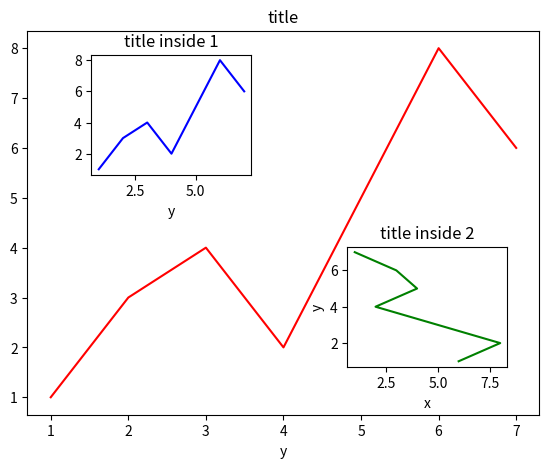

Recreate this plot in Python.
import matplotlib.pyplot as plt
import matplotlib.gridspec as gridspec

fig=plt.figure()
x=[1,2,3,4,5,6,7]
y=[1,3,4,2,5,8,6]

left,bottom,width,height=0.1,0.1,0.8,0.8
ax1=fig.add_axes([left,bottom,width,height])
ax1.plot(x,y,'red')
ax1.set_xlabel('x')
ax1.set_xlabel('y')
ax1.set_title('title')


left,bottom,width,height=0.2,0.6,0.25,0.25
ax2=fig.add_axes([left,bottom,width,height])
ax2.plot(x,y,'blue')
ax2.set_xlabel('x')
ax2.set_xlabel('y')
ax2.set_title('title inside 1')

# 简便写法
plt.axes([0.6,0.2,0.25,0.25])
plt.plot(y[::-1],x,'green')
plt.xlabel('x')
plt.ylabel('y')
plt.title('title inside 2')



plt.show()


